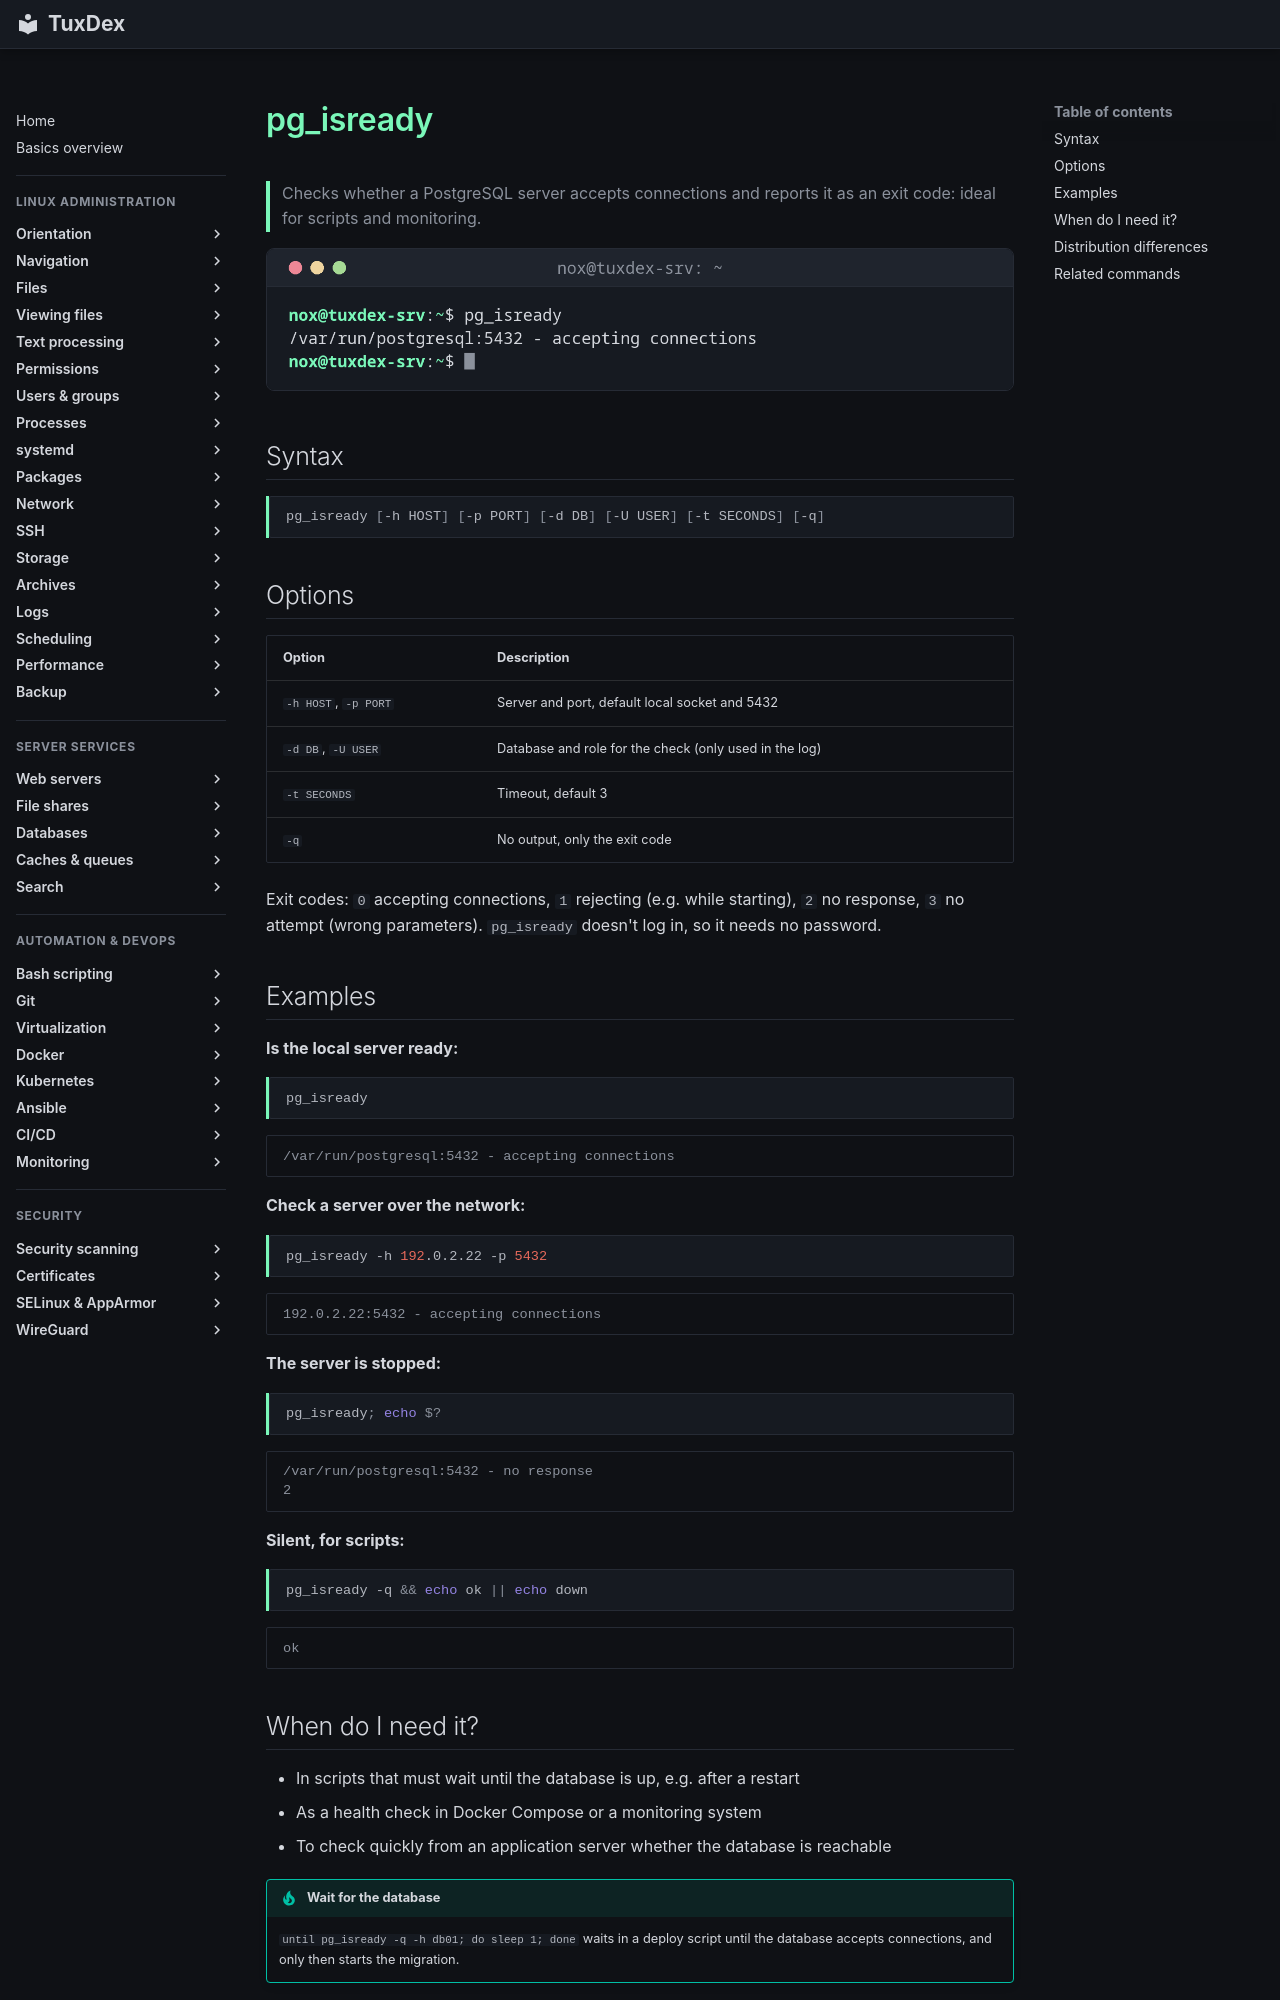

repository: Noxisan/tuxcodex · page: 33-databases/pg_isready.en/index.html · generator: mkdocs

# pg_isready

> Checks whether a PostgreSQL server accepts connections and reports it as an exit code: ideal for scripts and monitoring.

![pg_isready output](../assets/screenshots/33-databases/pg_isready.png)

## Syntax

```bash
pg_isready [-h HOST] [-p PORT] [-d DB] [-U USER] [-t SECONDS] [-q]
```

## Options

| Option | Description |
|--------|-------------|
| `-h HOST`, `-p PORT` | Server and port, default local socket and 5432 |
| `-d DB`, `-U USER` | Database and role for the check (only used in the log) |
| `-t SECONDS` | Timeout, default 3 |
| `-q` | No output, only the exit code |

Exit codes: `0` accepting connections, `1` rejecting (e.g. while starting), `2` no response, `3` no attempt (wrong parameters). `pg_isready` doesn't log in, so it needs no password.

## Examples

**Is the local server ready:**

```bash
pg_isready
```

```text
/var/run/postgresql:5432 - accepting connections
```

**Check a server over the network:**

```bash
pg_isready -h 192.0.2.22 -p 5432
```

```text
192.0.2.22:5432 - accepting connections
```

**The server is stopped:**

```bash
pg_isready; echo $?
```

```text
/var/run/postgresql:5432 - no response
2
```

**Silent, for scripts:**

```bash
pg_isready -q && echo ok || echo down
```

```text
ok
```

## When do I need it?

- In scripts that must wait until the database is up, e.g. after a restart
- As a health check in Docker Compose or a monitoring system
- To check quickly from an application server whether the database is reachable

!!! tip "Wait for the database"
    `until pg_isready -q -h db01; do sleep 1; done` waits in a deploy script until the database
    accepts connections, and only then starts the migration.
